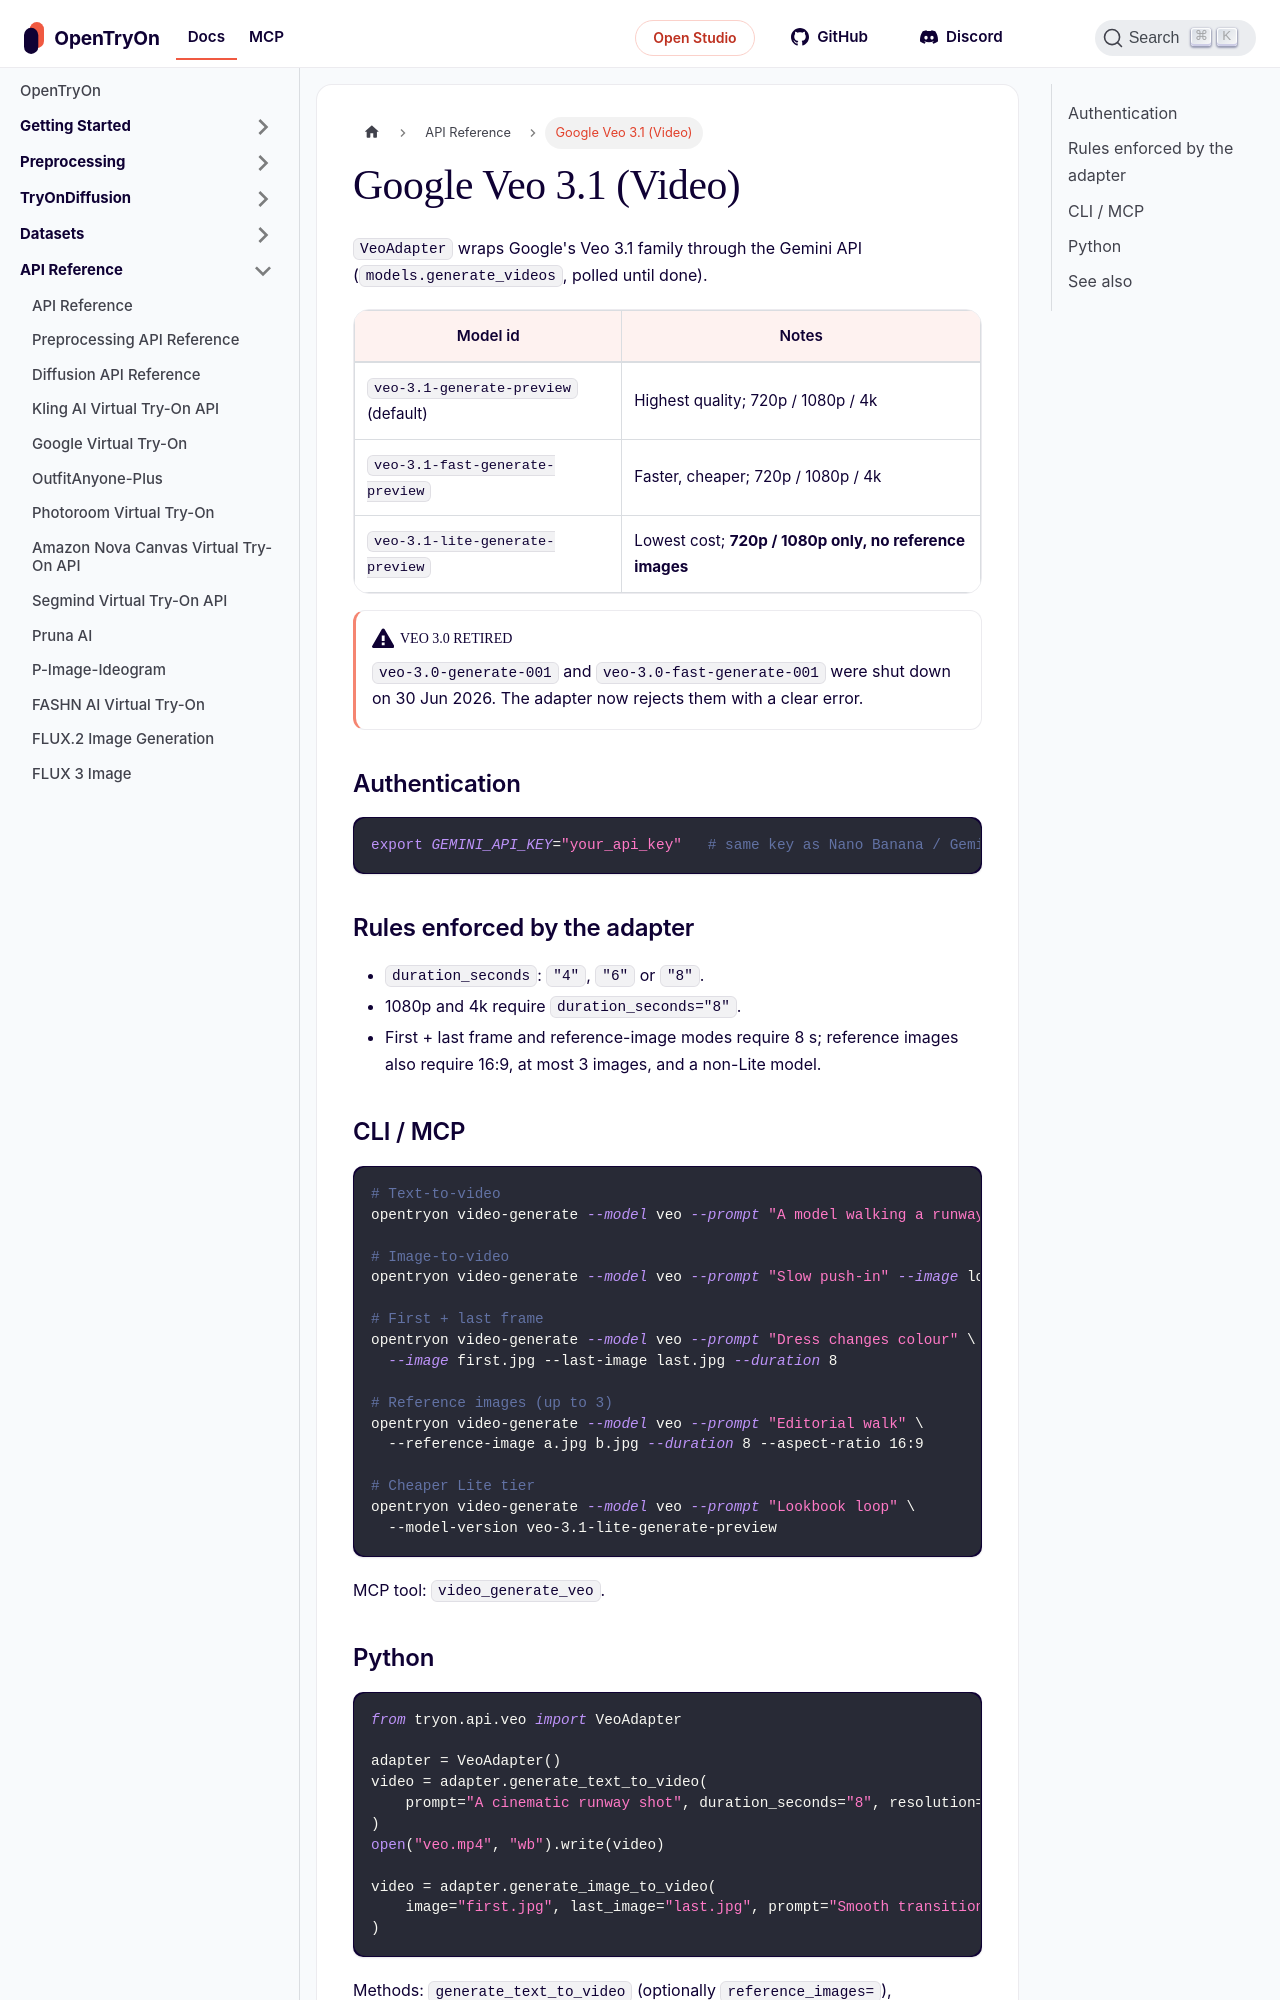

repository: tryonlabs/opentryon · page: api-reference/veo.html · generator: docusaurus

---
sidebar_position: 7
title: Google Veo 3.1 (Video)
description: Text-to-video, image-to-video, first/last-frame and reference-image generation with Google Veo 3.1 (Generate, Fast, Lite).
keywords:
  - Veo 3.1
  - Veo 3.1 Lite
  - Google video generation
  - first and last frame
  - reference images
---

# Google Veo 3.1 (Video)

`VeoAdapter` wraps Google's Veo 3.1 family through the Gemini API (`models.generate_videos`, polled until done).

| Model id | Notes |
|----------|-------|
| `veo-3.1-generate-preview` (default) | Highest quality; 720p / 1080p / 4k |
| `veo-3.1-fast-generate-preview` | Faster, cheaper; 720p / 1080p / 4k |
| `veo-3.1-lite-generate-preview` | Lowest cost; **720p / 1080p only, no reference images** |

:::warning Veo 3.0 retired
`veo-3.0-generate-001` and `veo-3.0-fast-generate-001` were shut down on 30 Jun 2026. The adapter now rejects them with a clear error.
:::

## Authentication

```bash
export GEMINI_API_KEY="your_api_key"   # same key as Nano Banana / Gemini Omni
```

## Rules enforced by the adapter

- `duration_seconds`: `"4"`, `"6"` or `"8"`.
- 1080p and 4k require `duration_seconds="8"`.
- First + last frame and reference-image modes require 8 s; reference images also require 16:9, at most 3 images, and a non-Lite model.
